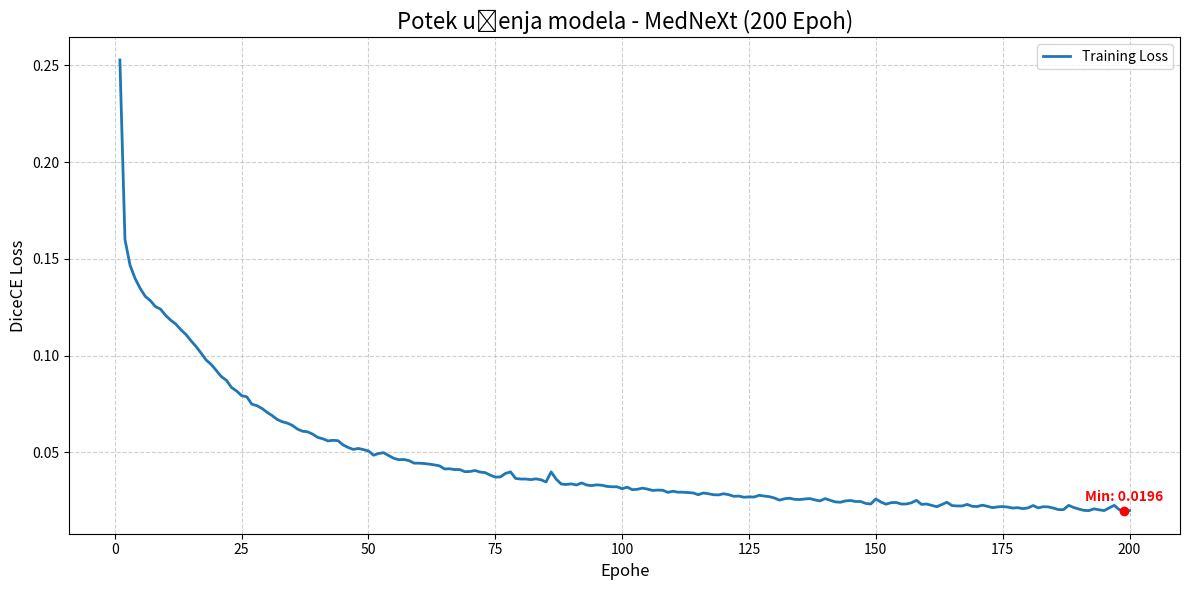

This chart was generated by the following Python code:
import matplotlib.pyplot as plt

# --- TVOJI PODATKI (200 Epoh) ---
# Prepisano iz tvojega loga
losses = [
    0.2527, 0.1600, 0.1467, 0.1398, 0.1347, 0.1306, 0.1284, 0.1253, 0.1240, 0.1208,
    0.1183, 0.1163, 0.1134, 0.1109, 0.1077, 0.1047, 0.1013, 0.0977, 0.0954, 0.0923,
    0.0891, 0.0872, 0.0835, 0.0817, 0.0793, 0.0787, 0.0749, 0.0741, 0.0727, 0.0707,
    0.0690, 0.0670, 0.0658, 0.0651, 0.0639, 0.0620, 0.0609, 0.0606, 0.0594, 0.0577,
    0.0570, 0.0559, 0.0562, 0.0560, 0.0538, 0.0525, 0.0515, 0.0520, 0.0514, 0.0507,
    0.0485, 0.0494, 0.0498, 0.0483, 0.0469, 0.0462, 0.0463, 0.0457, 0.0444, 0.0444,
    0.0442, 0.0439, 0.0435, 0.0430, 0.0414, 0.0415, 0.0411, 0.0411, 0.0400, 0.0401,
    0.0406, 0.0398, 0.0395, 0.0382, 0.0372, 0.0373, 0.0391, 0.0399, 0.0365, 0.0362,
    0.0362, 0.0359, 0.0363, 0.0358, 0.0347, 0.0399, 0.0361, 0.0336, 0.0334, 0.0337,
    0.0331, 0.0342, 0.0331, 0.0328, 0.0332, 0.0330, 0.0324, 0.0322, 0.0322, 0.0312,
    0.0320, 0.0307, 0.0309, 0.0315, 0.0310, 0.0303, 0.0305, 0.0304, 0.0293, 0.0299,
    0.0294, 0.0294, 0.0292, 0.0290, 0.0281, 0.0290, 0.0286, 0.0281, 0.0280, 0.0286,
    0.0281, 0.0273, 0.0274, 0.0268, 0.0270, 0.0269, 0.0278, 0.0274, 0.0271, 0.0264,
    0.0253, 0.0260, 0.0263, 0.0257, 0.0256, 0.0259, 0.0261, 0.0254, 0.0249, 0.0261,
    0.0252, 0.0244, 0.0242, 0.0249, 0.0251, 0.0246, 0.0246, 0.0236, 0.0233, 0.0259,
    0.0243, 0.0232, 0.0240, 0.0241, 0.0233, 0.0233, 0.0239, 0.0252, 0.0231, 0.0233,
    0.0226, 0.0219, 0.0230, 0.0242, 0.0225, 0.0223, 0.0223, 0.0231, 0.0221, 0.0220,
    0.0227, 0.0221, 0.0214, 0.0218, 0.0220, 0.0217, 0.0212, 0.0214, 0.0209, 0.0213,
    0.0225, 0.0213, 0.0219, 0.0218, 0.0212, 0.0204, 0.0204, 0.0226, 0.0215, 0.0207,
    0.0200, 0.0199, 0.0208, 0.0203, 0.0199, 0.0213, 0.0226, 0.0203, 0.0196, 0.0199
]

epochs = range(1, len(losses) + 1)

# --- IZRIS ---
plt.figure(figsize=(12, 6))

plt.plot(epochs, losses, label='Training Loss', color='#1f77b4', linewidth=2)

# Oznacimo minimum
min_loss = min(losses)
min_epoch = losses.index(min_loss) + 1
plt.scatter(min_epoch, min_loss, color='red', zorder=5)
plt.text(min_epoch, min_loss + 0.005, f'Min: {min_loss:.4f}', ha='center', fontweight='bold', color='red')

# Naslovi in mreža
plt.title('Potek učenja modela - MedNeXt (200 Epoh)', fontsize=16)
plt.xlabel('Epohe', fontsize=12)
plt.ylabel('DiceCE Loss', fontsize=12)
plt.grid(True, linestyle='--', alpha=0.6)
plt.legend()

# Shrani
ime_slike = "Graf_Loss_200.png"
plt.tight_layout()
plt.savefig(ime_slike, dpi=300)

print(f"✅ Graf ustvarjen: {ime_slike}")